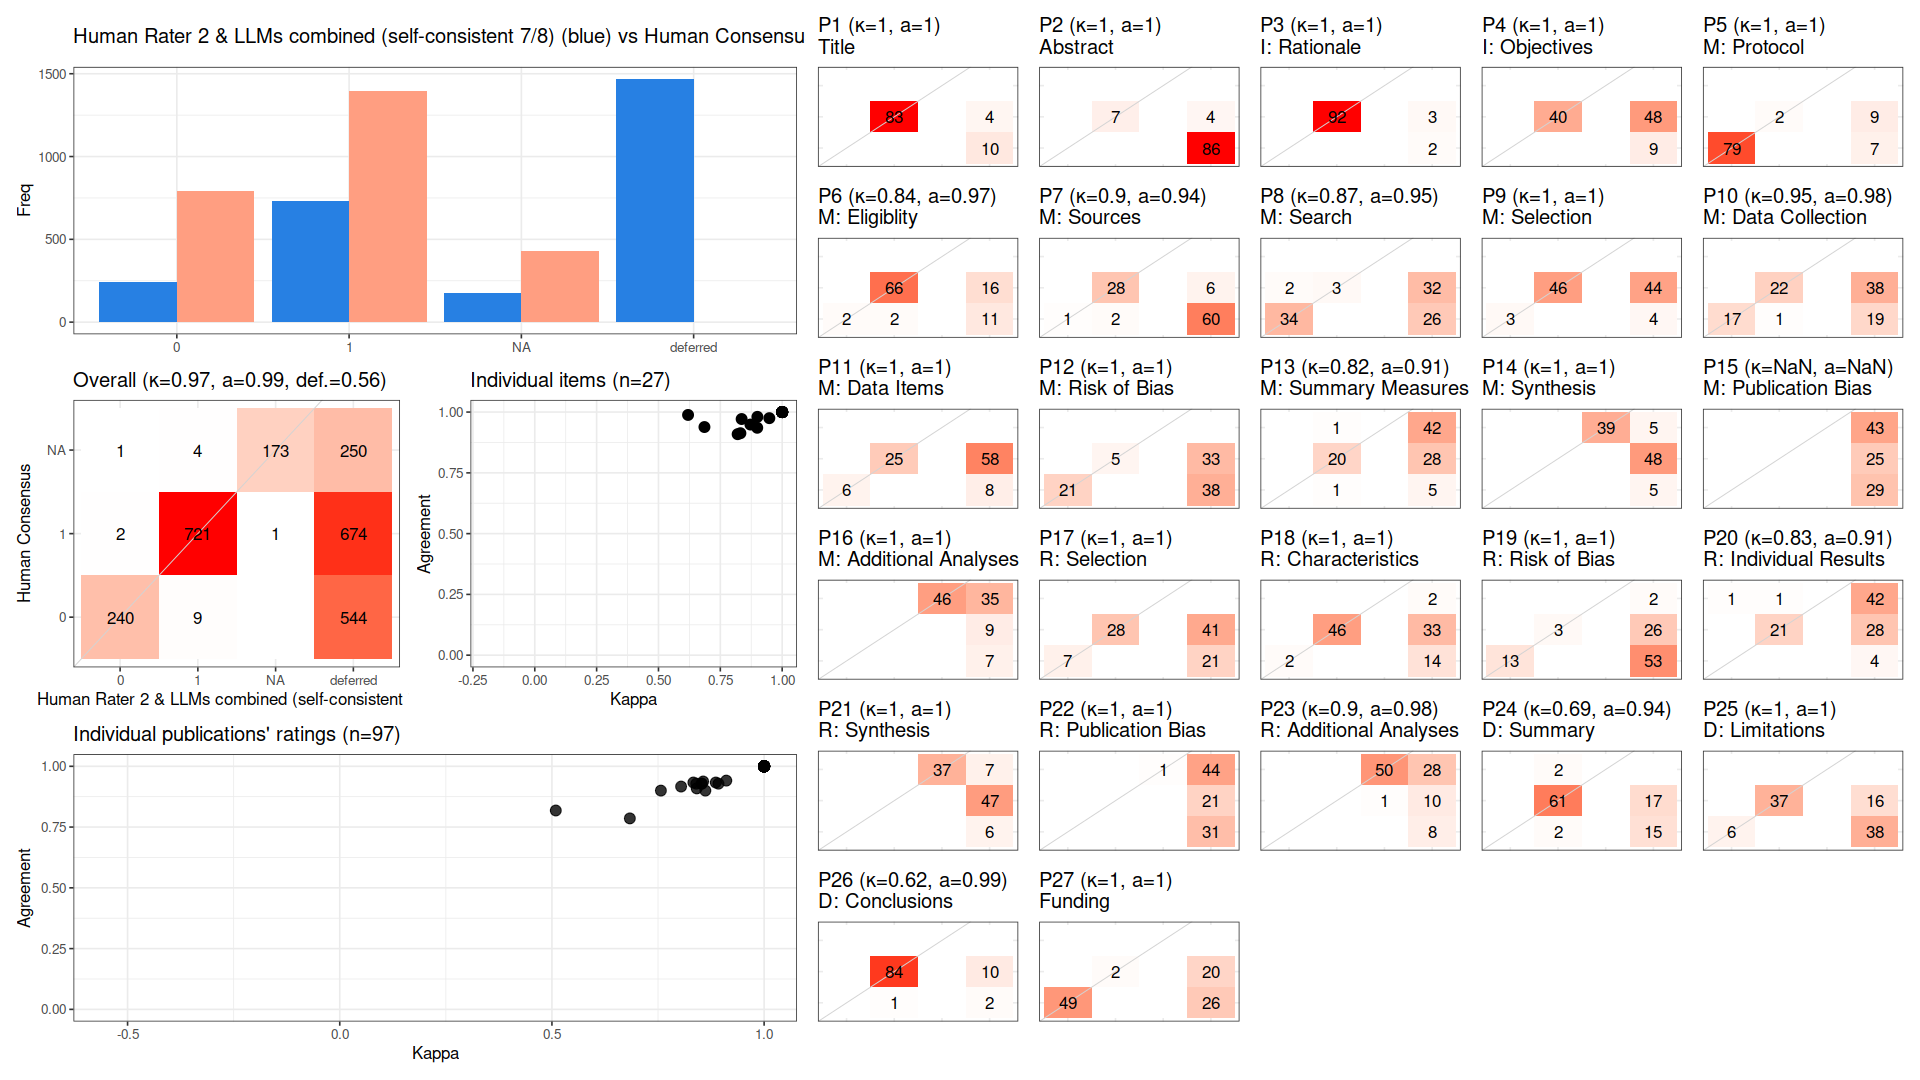

The file beside this chart, header and first rows:
, cohen_kappa_w, cohen_kappa_w_ci_low, cohen_kappa_w_ci_high, agreement, agreement_ci_low, agreement_ci_high, deferring_fraction, deferring_fraction_ci_low, deferring_fraction_ci_high
combined, 0.9741, 0.9592, 0.9875, 0.9852, 0.9765, 0.993, 0.5605, 0.5365, 0.5857
P1, 1, NA, NA, 1, NA, NA, 0.1443, NA, NA
P2, 1, NA, NA, 1, NA, NA, 0.9278, NA, NA
P3, 1, NA, NA, 1, NA, NA, 0.05155, NA, NA
P4, 1, NA, NA, 1, NA, NA, 0.5876, NA, NA
P5, 1, NA, NA, 1, NA, NA, 0.1649, NA, NA
P6, 0.8361, NA, NA, 0.9714, NA, NA, 0.2784, NA, NA
P7, 0.8992, NA, NA, 0.9355, NA, NA, 0.6804, NA, NA
P8, 0.8717, NA, NA, 0.9487, NA, NA, 0.5979, NA, NA
P9, 1, NA, NA, 1, NA, NA, 0.4948, NA, NA
P10, 0.9482, NA, NA, 0.975, NA, NA, 0.5876, NA, NA
P11, 1, NA, NA, 1, NA, NA, 0.6804, NA, NA
P12, 1, NA, NA, 1, NA, NA, 0.732, NA, NA
P13, 0.82, NA, NA, 0.9091, NA, NA, 0.7732, NA, NA
P14, 1, NA, NA, 1, NA, NA, 0.5979, NA, NA
P15, NA, NA, NA, NA, NA, NA, 1, NA, NA
P16, 1, NA, NA, 1, NA, NA, 0.5258, NA, NA
P17, 1, NA, NA, 1, NA, NA, 0.6392, NA, NA
P18, 1, NA, NA, 1, NA, NA, 0.5052, NA, NA
P19, 1, NA, NA, 1, NA, NA, 0.8351, NA, NA
P20, 0.8312, NA, NA, 0.913, NA, NA, 0.7629, NA, NA
P21, 1, NA, NA, 1, NA, NA, 0.6186, NA, NA
P22, 1, NA, NA, 1, NA, NA, 0.9897, NA, NA
P23, 0.8999, NA, NA, 0.9804, NA, NA, 0.4742, NA, NA
P24, 0.6858, NA, NA, 0.9385, NA, NA, 0.3299, NA, NA
P25, 1, NA, NA, 1, NA, NA, 0.5567, NA, NA
P26, 0.6196, NA, NA, 0.9882, NA, NA, 0.1237, NA, NA
P27, 1, NA, NA, 1, NA, NA, 0.4742, NA, NA
